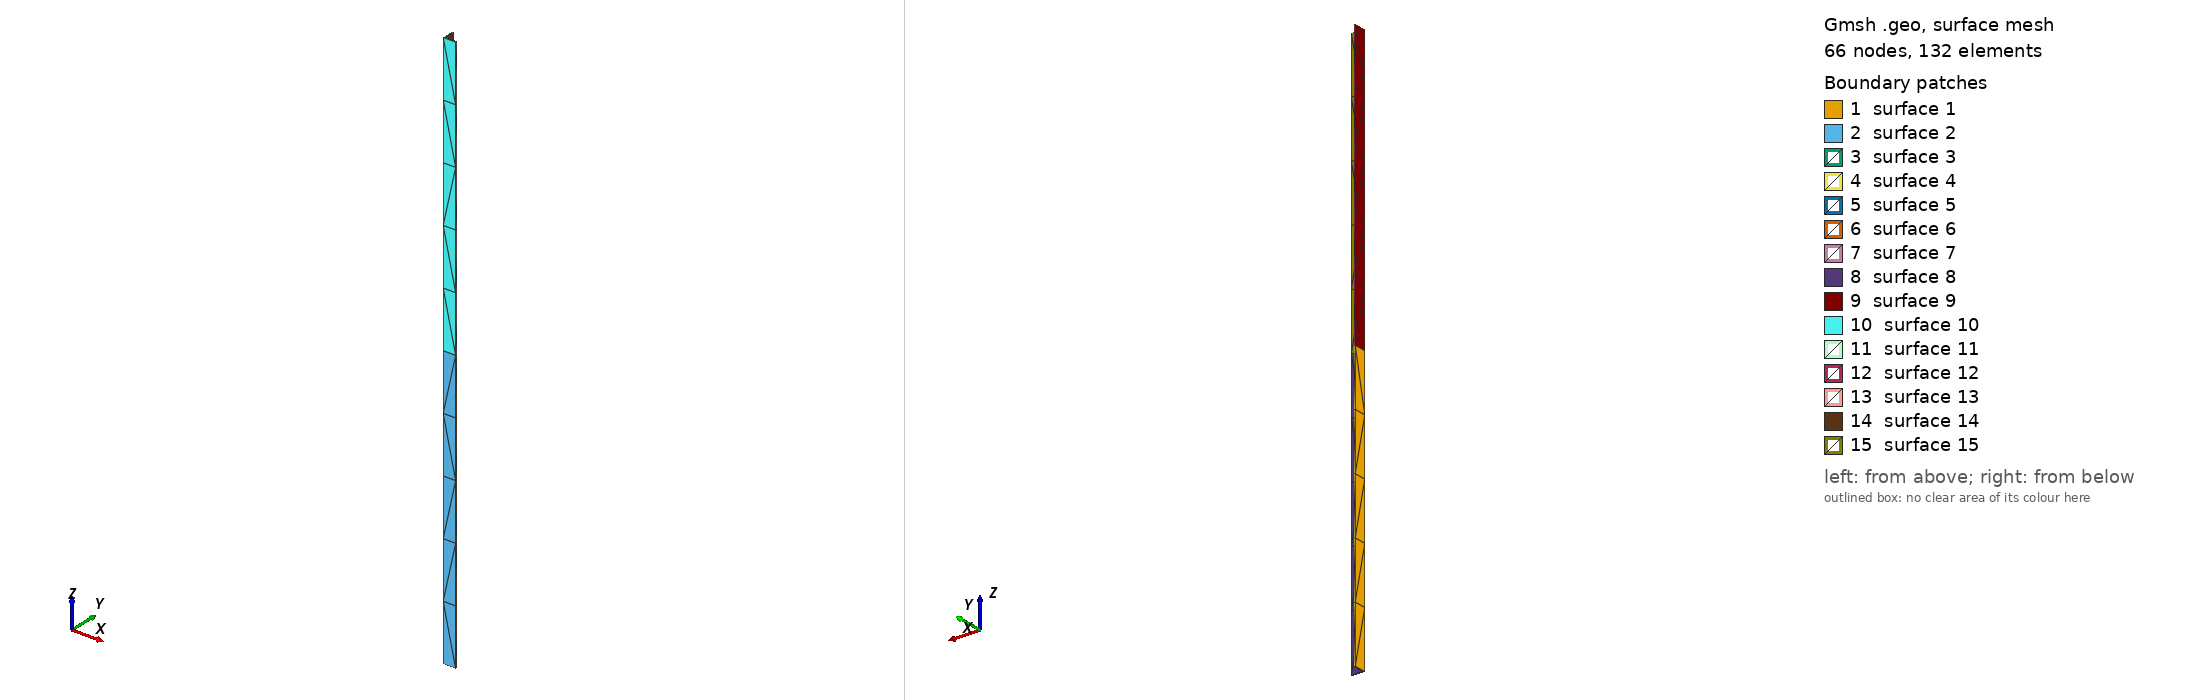

Gmsh geometry script, surface-meshed: 66 nodes, 132 surface elements. Boundary patches (legend numbers): 1 surface 1, 2 surface 2, 3 surface 3, 4 surface 4, 5 surface 5, 6 surface 6, 7 surface 7, 8 surface 8, 9 surface 9, 10 surface 10, 11 surface 11, 12 surface 12, 13 surface 13, 14 surface 14, 15 surface 15. Left view from above one corner, right view from below the opposite corner. The script declares no physical surfaces, so the legend lists its geometric surfaces. The drawing asked Gmsh for element sizes between 1% and 20% of the model's largest extent; the script's own settings can give other sizes.

=== beamLAngle03.geo (drawn) ===
// Gmsh project created on Fri May 28 11:18:05 2021
SetFactory("OpenCASCADE");


Box(1) = {0,0,0, 1.5,1.5,34};

Mesh.MeshSizeMin=0.3;
Mesh.MeshSizeMax=0.3;

Mesh.SubdivisionAlgorithm=2;

Box(2) = {0.18,0.18,0, 1.75,1.75,34};

BooleanDifference(3)={Volume{1}; Delete;}{Volume{2}; Delete;};

Box(4) = {0,0,34, 1.5,1.5,34};

Box(5) = {0.18,0.18,34, 1.75,1.75,34};

BooleanDifference(6)={Volume{4}; Delete;}{Volume{5}; Delete;};

f() = BooleanFragments { Volume{3,6}; Delete; }{};
